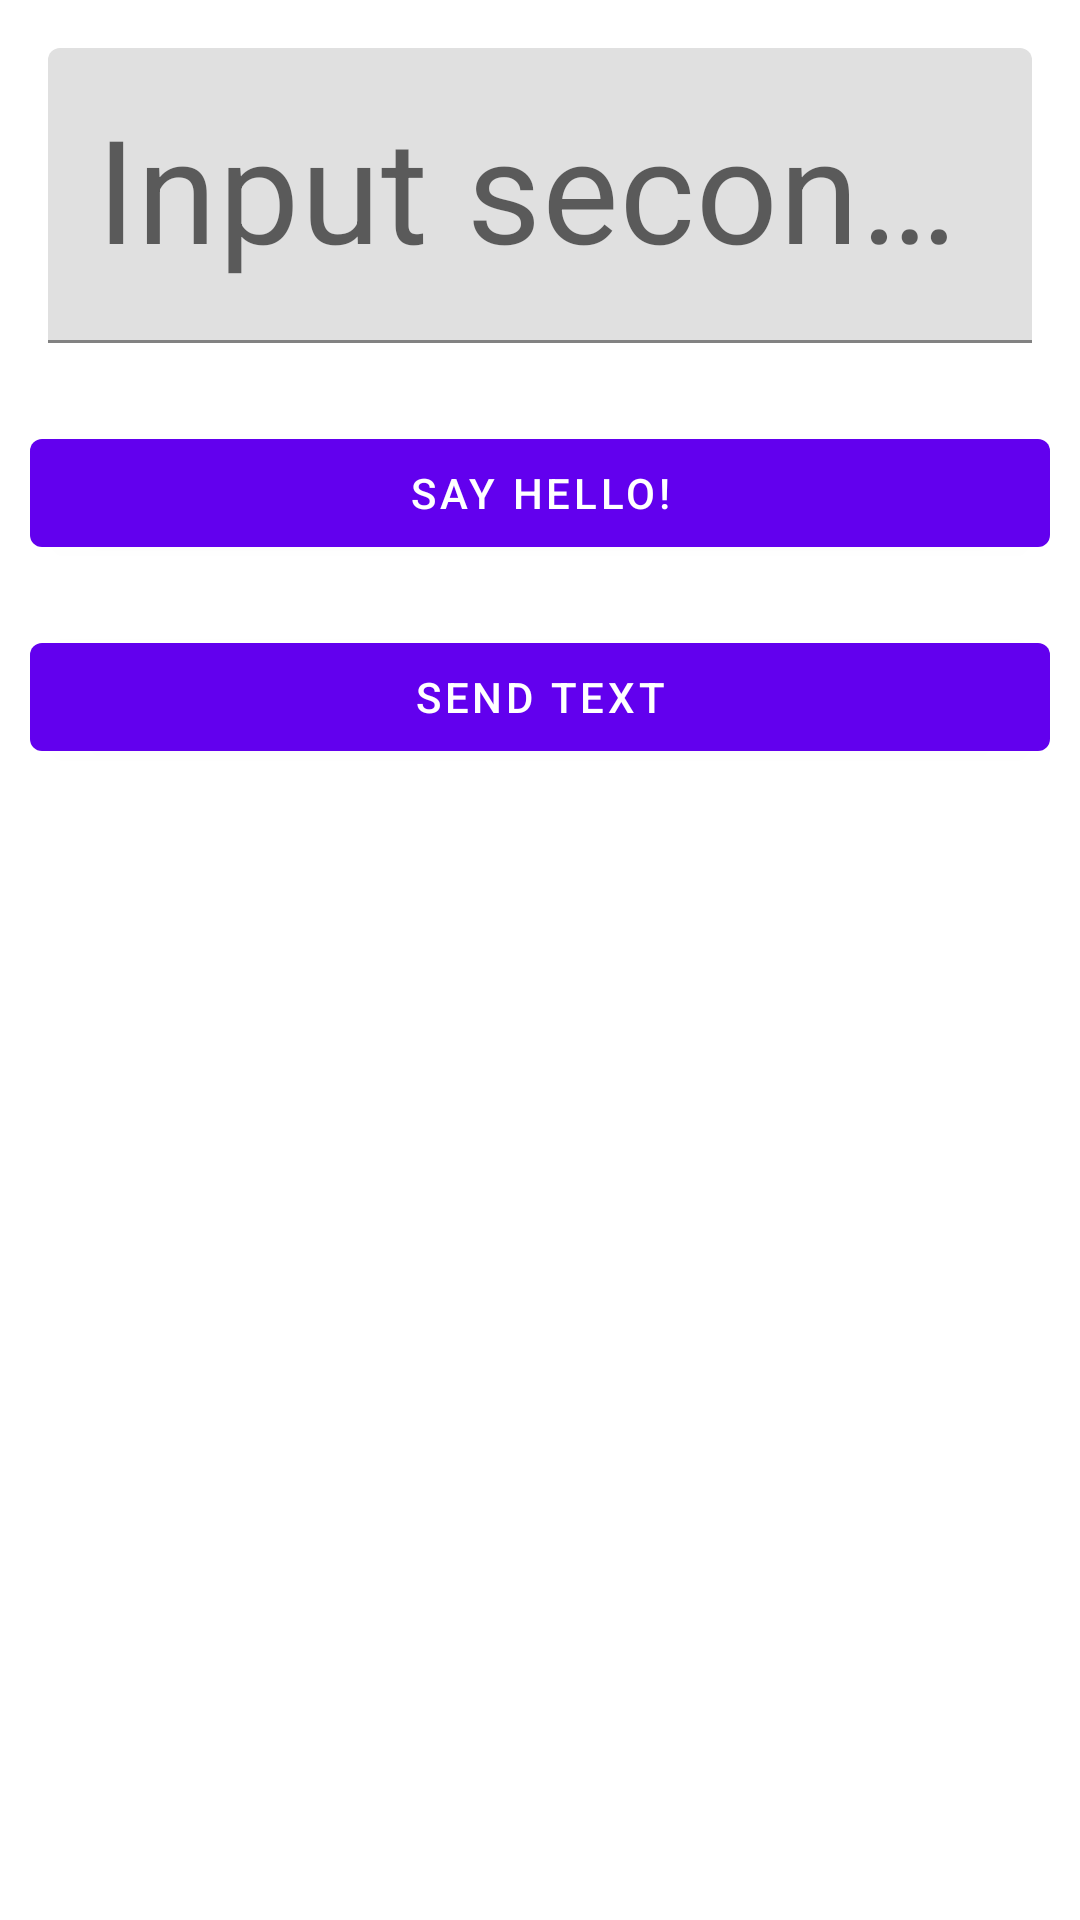

The Android layout XML behind this screen, and the referenced resources:
<!-- AndroidManifest.xml: activity theme Theme.SaturdayHomework -->
<!-- res/layout/activity_main.xml -->
<?xml version="1.0" encoding="utf-8"?>
<LinearLayout xmlns:android="http://schemas.android.com/apk/res/android"
    android:orientation="vertical"
    android:layout_width="match_parent"
    android:layout_height="match_parent"
    xmlns:tools="http://schemas.android.com/tools"
    tools:context=".MainActivity"
    xmlns:app="http://schemas.android.com/apk/res-auto">

    <com.google.android.material.textfield.TextInputLayout
        android:layout_width="match_parent"
        android:layout_height="wrap_content"
        android:layout_margin="16dp">

        <com.google.android.material.textfield.TextInputEditText
            android:id="@+id/input_main"
            android:layout_width="match_parent"
            android:layout_height="wrap_content"
            android:hint="Input seconds"
            android:inputType="number"
            android:textColor="@color/black"
            android:textColorHint="#575757"
            android:textSize="48dp" />

    </com.google.android.material.textfield.TextInputLayout>
    <com.google.android.material.button.MaterialButton
        android:id="@+id/say_hello"
        android:layout_width="match_parent"
        android:layout_height="wrap_content"
        android:text="say hello!"
        android:layout_margin="10dp"
        android:textAllCaps="true"/>
    <com.google.android.material.button.MaterialButton
        android:id="@+id/send_text"
        android:layout_width="match_parent"
        android:layout_height="wrap_content"
        android:layout_margin="10dp"
        android:text="send text"
        android:textAllCaps="true" />
</LinearLayout>
<!-- resources referenced by this layout -->
<resources>
  <style name="Theme.SaturdayHomework" parent="Theme.MaterialComponents.DayNight" />
  <!-- not gathered from this repository: default colours our renderer supplied (Android Studio template values) -->
  <color name="black">#FF000000</color>
</resources>
